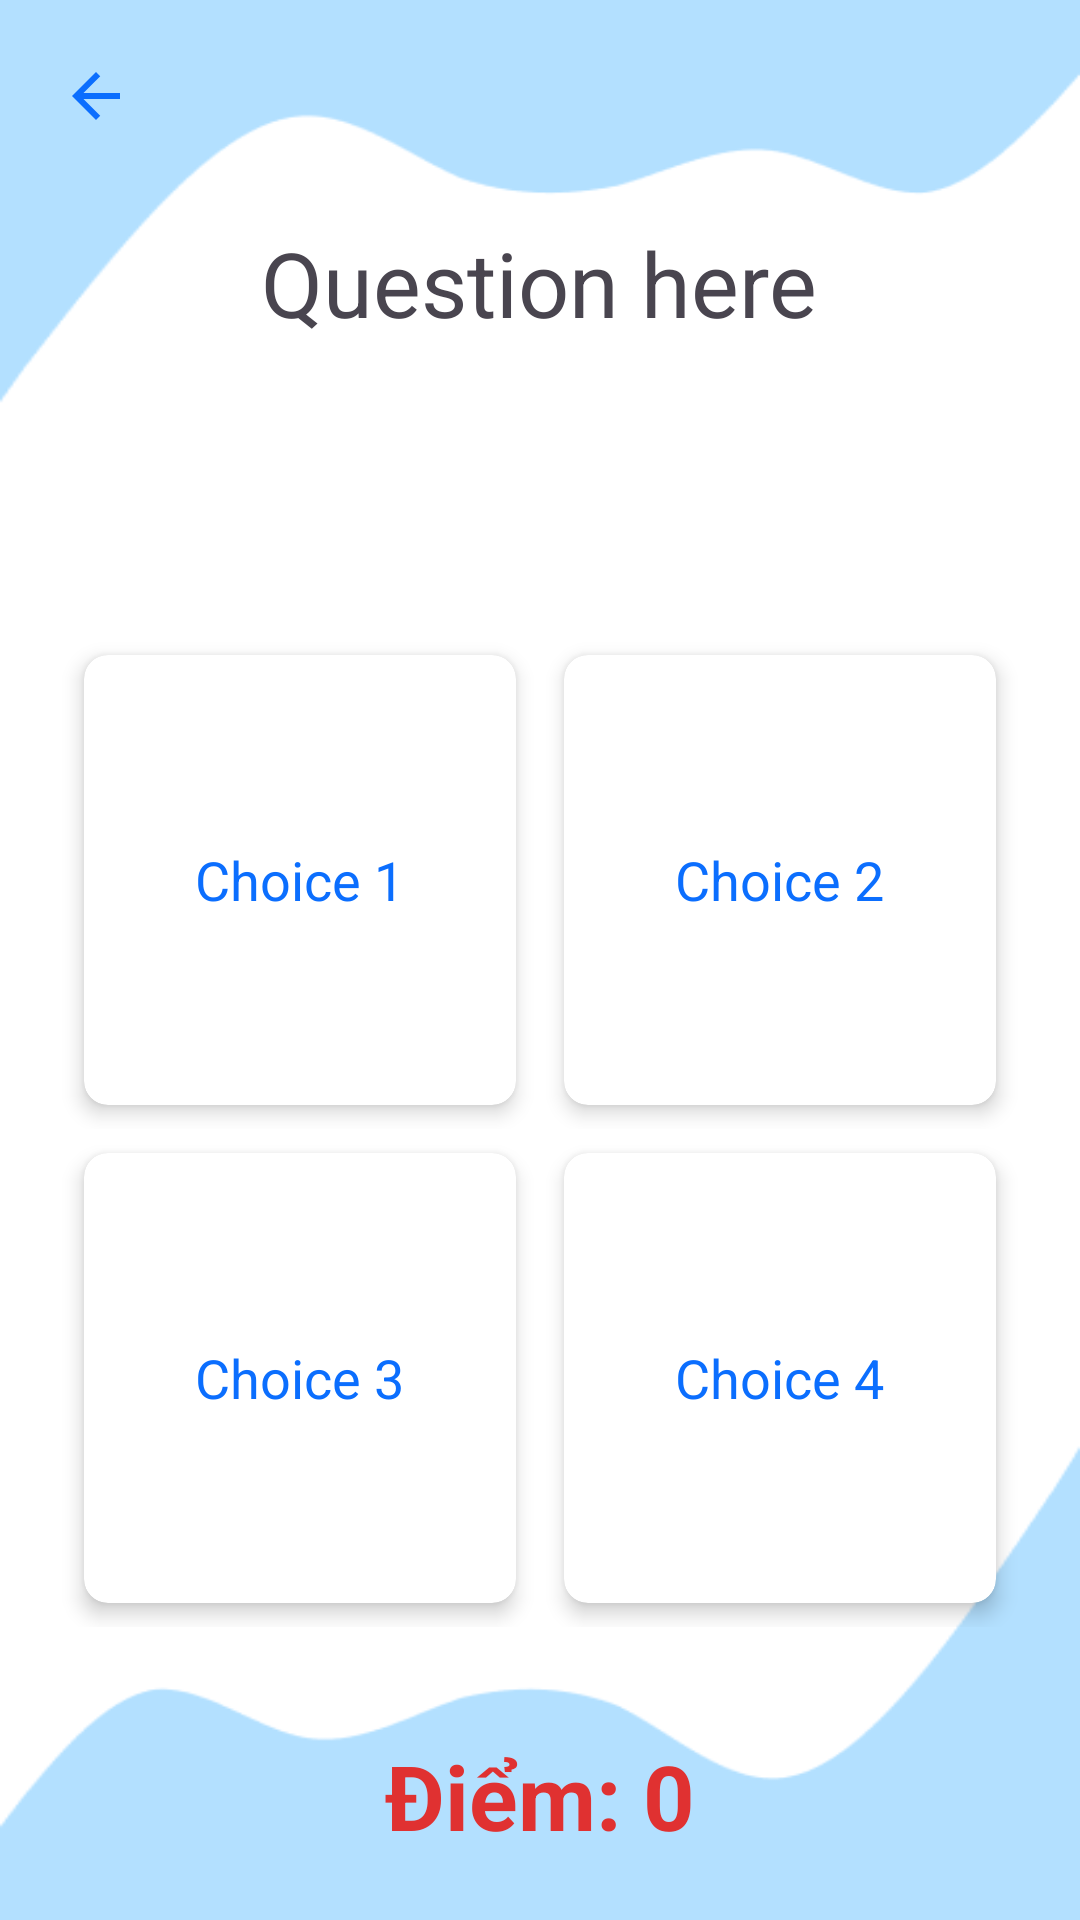

Reconstruct the res/layout file that produces this screen, plus the resources it refers to.
<!-- AndroidManifest.xml: application theme Theme.ActionBar -->
<!-- res/layout/activity_multiple_choice.xml -->
<?xml version="1.0" encoding="utf-8"?>
<LinearLayout xmlns:android="http://schemas.android.com/apk/res/android"
    xmlns:app="http://schemas.android.com/apk/res-auto"
    xmlns:tools="http://schemas.android.com/tools"
    android:id="@+id/main"
    android:layout_width="match_parent"
    android:layout_height="match_parent"
    android:orientation="vertical"
    android:padding="20dp"
    android:background="@drawable/bg_screen"
    tools:context=".activity.MultipleChoiceActivity">

    <LinearLayout
        android:layout_width="match_parent"
        android:layout_height="wrap_content">
        <ImageView
            android:id="@+id/goBackBtn"
            android:layout_width="wrap_content"
            android:layout_height="wrap_content"
            android:src="@drawable/baseline_arrow_back_24">
        </ImageView>
    </LinearLayout>

    <LinearLayout
        android:layout_width="match_parent"
        android:layout_height="wrap_content"
        android:gravity="center"
        android:layout_marginTop="30dp">
        <TextView
            android:id="@+id/text_question"
            android:layout_width="wrap_content"
            android:layout_height="wrap_content"
            android:text="Question here"
            android:textSize="30sp"/>
    </LinearLayout>

    <LinearLayout
        android:layout_width="match_parent"
        android:layout_height="wrap_content"
        android:orientation="vertical"
        android:layout_marginTop="80dp"
        >
        <LinearLayout
            android:layout_width="match_parent"
            android:layout_height="wrap_content"
            android:orientation="horizontal"
            android:gravity="center"
            android:layout_marginTop="16dp"
            >

            <androidx.cardview.widget.CardView
                android:id="@+id/card1"
                android:layout_width="0dp"
                android:layout_height="150dp"
                android:layout_weight="1"
                android:layout_margin="8dp"
                app:cardCornerRadius="8dp"
                app:cardElevation="4dp">

                <TextView
                    android:id="@+id/text1"
                    android:layout_width="wrap_content"
                    android:layout_height="wrap_content"
                    android:text="Choice 1"
                    android:textSize="18sp"
                    android:gravity="center"
                    android:textColor="@color/primaryColor"
                    android:layout_gravity="center"/>

            </androidx.cardview.widget.CardView>

            <androidx.cardview.widget.CardView
                android:id="@+id/card2"
                android:layout_width="0dp"
                android:layout_height="150dp"
                android:layout_weight="1"
                android:layout_margin="8dp"
                app:cardCornerRadius="8dp"
                app:cardElevation="4dp">

                <TextView
                    android:id="@+id/text2"
                    android:layout_width="wrap_content"
                    android:layout_height="wrap_content"
                    android:text="Choice 2"
                    android:gravity="center"
                    android:textSize="18sp"
                    android:textColor="@color/primaryColor"
                    android:layout_gravity="center"/>

            </androidx.cardview.widget.CardView>
        </LinearLayout>

        <LinearLayout
            android:layout_width="match_parent"
            android:layout_height="wrap_content"
            android:orientation="horizontal"
            android:gravity="center"
            android:layout_marginBottom="16dp">

            <androidx.cardview.widget.CardView
                android:id="@+id/card3"
                android:layout_width="0dp"
                android:layout_height="150dp"
                android:layout_weight="1"
                android:layout_margin="8dp"
                app:cardCornerRadius="8dp"
                app:cardElevation="4dp">

                <TextView
                    android:id="@+id/text3"
                    android:layout_width="wrap_content"
                    android:layout_height="wrap_content"
                    android:text="Choice 3"
                    android:textSize="18sp"
                    android:gravity="center"
                    android:textColor="@color/primaryColor"
                    android:layout_gravity="center"/>

            </androidx.cardview.widget.CardView>

            <androidx.cardview.widget.CardView
                android:id="@+id/card4"
                android:layout_width="0dp"
                android:layout_height="150dp"
                android:layout_weight="1"
                android:layout_margin="8dp"
                app:cardCornerRadius="8dp"
                app:cardElevation="4dp">

                <TextView
                    android:id="@+id/text4"
                    android:layout_width="wrap_content"
                    android:layout_height="wrap_content"
                    android:text="Choice 4"
                    android:textSize="18sp"
                    android:gravity="center"
                    android:textColor="@color/primaryColor"
                    android:layout_gravity="center"/>

            </androidx.cardview.widget.CardView>
        </LinearLayout>

        <TextView
            android:id="@+id/score"
            android:layout_width="match_parent"
            android:text="Điểm: 0"
            android:gravity="center"
            android:textSize="30sp"
            android:textStyle="bold"
            android:textColor="@color/red"
            android:layout_marginTop="20dp"
            android:layout_height="wrap_content"/>

    </LinearLayout>



</LinearLayout>
<!-- resources referenced by this layout -->
<resources>
  <color name="primaryColor">#0B6EFE</color>
  <color name="red">#e03131</color>
  <!-- drawable baseline_arrow_back_24 (drawable) -->
  <vector xmlns:android="http://schemas.android.com/apk/res/android" android:autoMirrored="true" android:height="24dp" android:tint="#0B6EFE" android:viewportHeight="24" android:viewportWidth="24" android:width="24dp">
        
      <path android:fillColor="@android:color/white" android:pathData="M20,11H7.83l5.59,-5.59L12,4l-8,8 8,8 1.41,-1.41L7.83,13H20v-2z"/>
      
  </vector>
  <!-- drawable bg_screen: png bitmap (drawable, 7260 bytes) -->
  <style name="Theme.ActionBar" parent="Base.Theme.ActionBar" />
  <style name="Base.Theme.ActionBar" parent="Theme.Material3.DayNight.NoActionBar">
          <item name="colorPrimary">@color/primaryColor</item>
  
          
          
          
      </style>
</resources>
